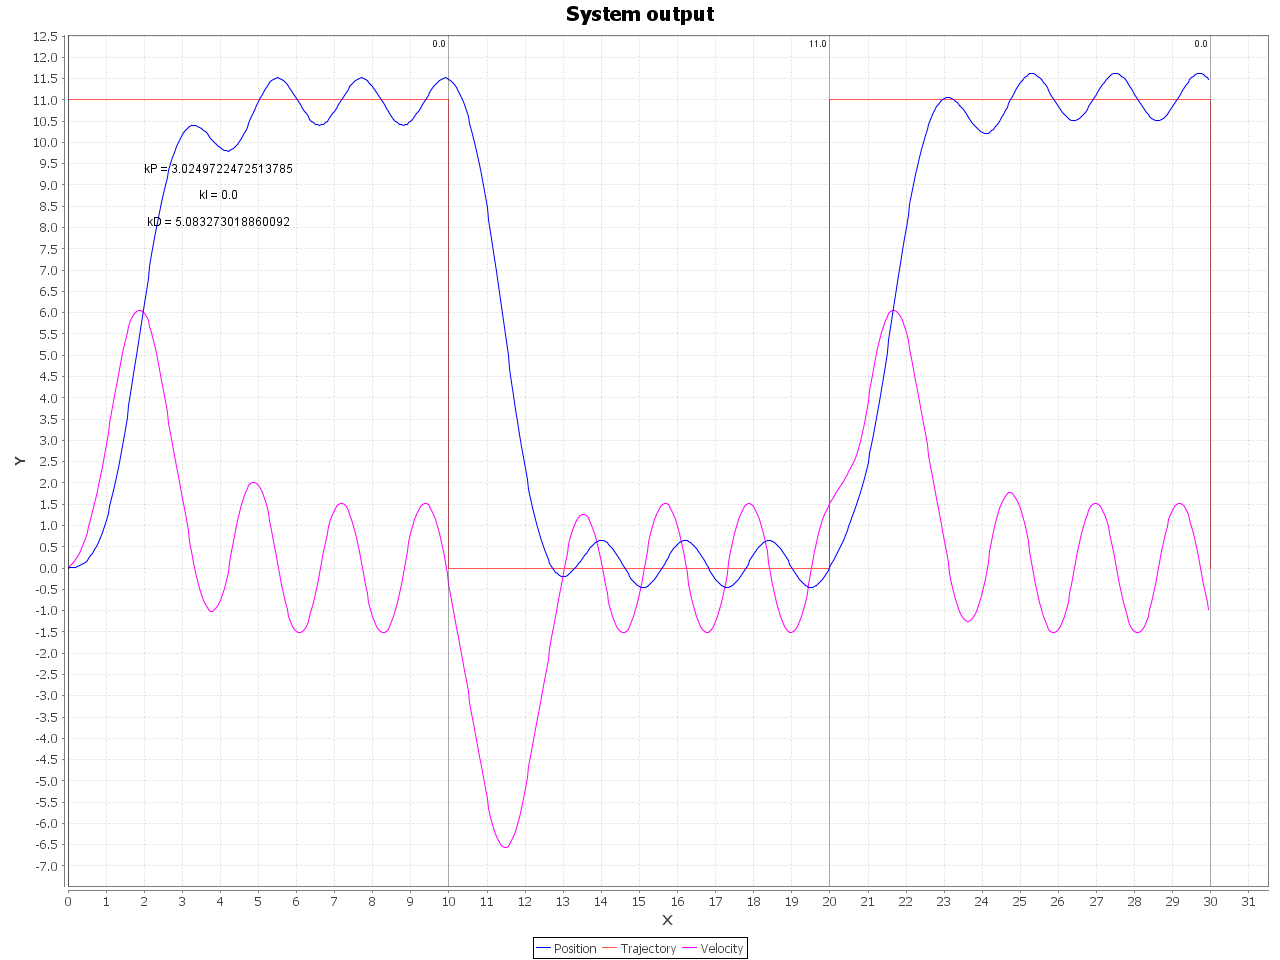

Source data for this figure (header and first rows):
0.0, 6.309307500000002E-4, 0.012618615000000003
0.05, 0.002524, 0.03786
0.1, 0.006309, 0.07571
0.15, 0.01262, 0.1262
0.2, 0.02208, 0.1893
0.25, 0.03533, 0.265
0.3, 0.053, 0.3533
0.35, 0.07571, 0.4543
0.4, 0.1041, 0.5678
0.45, 0.1388, 0.694
0.5, 0.1804, 0.8328
0.55, 0.2297, 0.9843
0.6, 0.2871, 1.148
0.65, 0.3533, 1.325
0.7, 0.429, 1.514
0.75, 0.5148, 1.716
0.8, 0.6114, 1.931
0.85, 0.7193, 2.158
0.9, 0.8391, 2.398
0.95, 0.9716, 2.65
1, 1.117, 2.902
1.05, 1.274, 3.155
1.1, 1.445, 3.407
1.15, 1.628, 3.659
1.2, 1.823, 3.912
1.25, 2.032, 4.164
1.3, 2.252, 4.417
1.35, 2.486, 4.669
1.4, 2.732, 4.921
1.45, 2.989, 5.148
1.5, 3.257, 5.35
1.55, 3.533, 5.527
1.6, 3.817, 5.678
1.65, 4.107, 5.805
1.7, 4.403, 5.906
1.75, 4.702, 5.981
1.8, 5.003, 6.032
1.85, 5.306, 6.057
1.9, 5.609, 6.057
1.95, 5.911, 6.032
2, 6.21, 5.981
2.05, 6.505, 5.906
2.1, 6.795, 5.805
2.15, 7.079, 5.678
2.2, 7.355, 5.527
2.25, 7.623, 5.35
2.3, 7.88, 5.148
2.35, 8.126, 4.921
2.4, 8.36, 4.669
2.45, 8.581, 4.417
2.5, 8.789, 4.164
2.55, 8.984, 3.912
2.6, 9.167, 3.659
2.65, 9.338, 3.407
2.7, 9.496, 3.155
2.75, 9.641, 2.902
2.8, 9.773, 2.65
2.85, 9.893, 2.398
2.9, 10, 2.145
2.95, 10.09, 1.893
3, 10.18, 1.64
... 539 more rows
